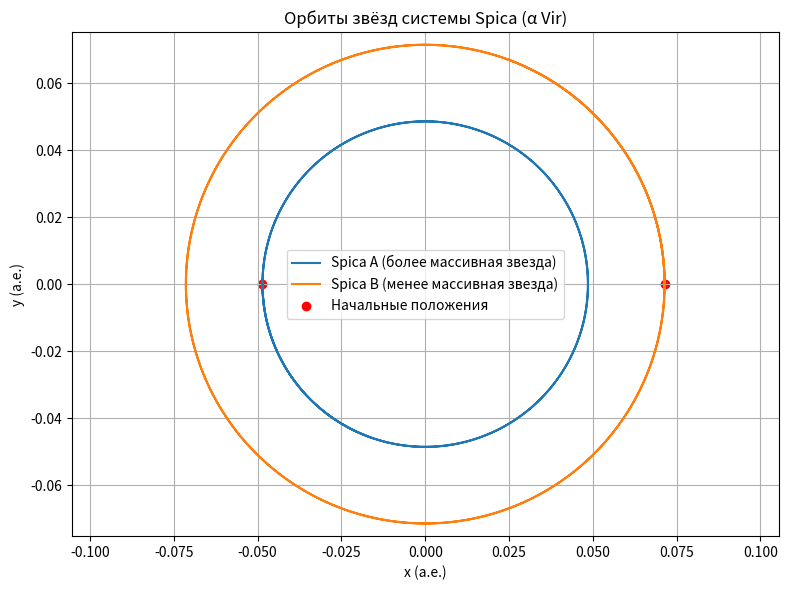

Reproduce this figure in Python.
#!/usr/bin/env python3
# -*- coding: utf-8 -*-
"""
Created on Wed Apr  9 18:37:28 2025

@author: guldanasultanbekova
"""

import numpy as np
import matplotlib.pyplot as plt
from scipy.integrate import odeint

# --- ФИЗИЧЕСКИЕ КОНСТАНТЫ ---
G = 6.67430e-11            # Гравитационная постоянная (м³·кг⁻¹·с⁻²)
AU = 1.496e11              # Астрономическая единица (м)
day = 86400               # День в секундах
Msun = 1.98847e30         # Масса Солнца (кг)

# --- ПАРАМЕТРЫ СИСТЕМЫ SPICA ---
m1 = 10.25 * Msun         # Масса Spica A
m2 = 6.97 * Msun          # Масса Spica B
a = 0.12 * AU             # Большая полуось (м)
period = 4.0145 * day     # Орбитальный период (с)

# --- ФУНКЦИЯ: УРАВНЕНИЯ ДВУХ ТЕЛ ---
def two_body_system(y, t, m1, m2):
    r1 = y[:3]
    r2 = y[3:6]
    v1 = y[6:9]
    v2 = y[9:12]
    r = r2 - r1
    r_norm = np.linalg.norm(r)
    a1 = G * m2 / r_norm**3 * r
    a2 = -G * m1 / r_norm**3 * r
    return np.concatenate([v1, v2, a1, a2])

# --- НАЧАЛЬНЫЕ УСЛОВИЯ ---
mu = m1 + m2
r1_0 = np.array([-m2/mu * a, 0, 0])
r2_0 = np.array([m1/mu * a, 0, 0])
v_orb = np.sqrt(G * mu / a)
v1_0 = np.array([0, -m2/mu * v_orb, 0])
v2_0 = np.array([0, m1/mu * v_orb, 0])
y0 = np.concatenate([r1_0, r2_0, v1_0, v2_0])

# --- ИНТЕГРИРОВАНИЕ ДВИЖЕНИЯ ---
t_max = 2 * period
Npoints = 1000
t = np.linspace(0, t_max, Npoints)
sol = odeint(two_body_system, y0, t, args=(m1, m2))

# --- ВИЗУАЛИЗАЦИЯ ОРБИТ ---
# Координаты звёзд
x1, y1 = sol[:, 0], sol[:, 1]
x2, y2 = sol[:, 3], sol[:, 4]

plt.figure(figsize=(8, 6))
plt.plot(x1 / AU, y1 / AU, label='Spica A (более массивная звезда)')
plt.plot(x2 / AU, y2 / AU, label='Spica B (менее массивная звезда)')
plt.scatter([x1[0] / AU, x2[0] / AU], [y1[0] / AU, y2[0] / AU],
            color='red', marker='o', label='Начальные положения')
plt.xlabel('x (а.е.)')
plt.ylabel('y (а.е.)')
plt.title('Орбиты звёзд системы Spica (α Vir)')
plt.legend()
plt.grid(True)
plt.axis('equal')
plt.tight_layout()
plt.show()
